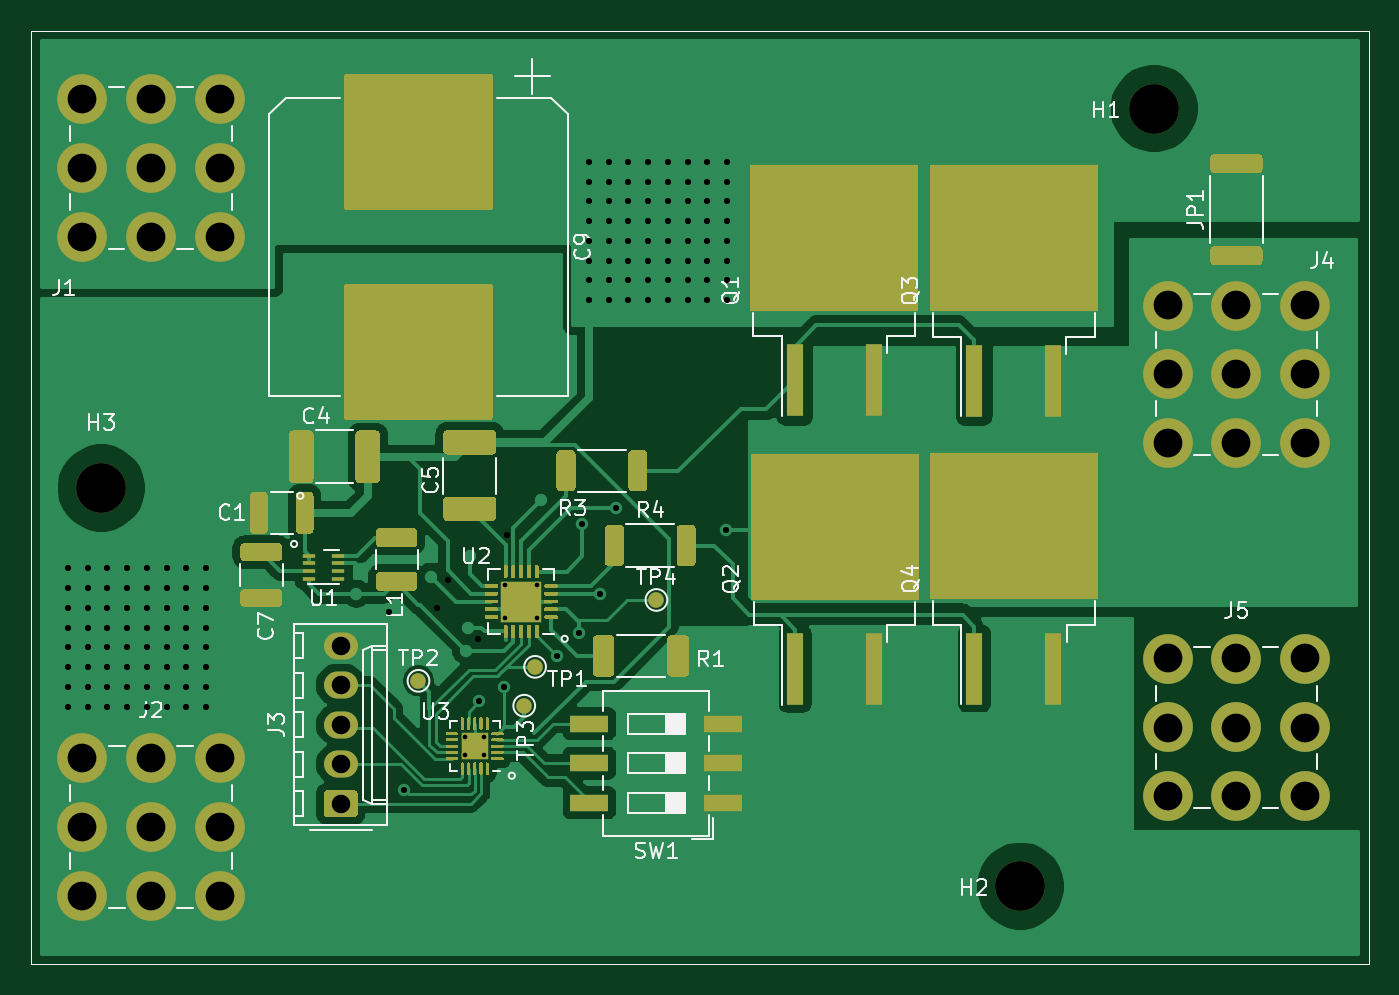
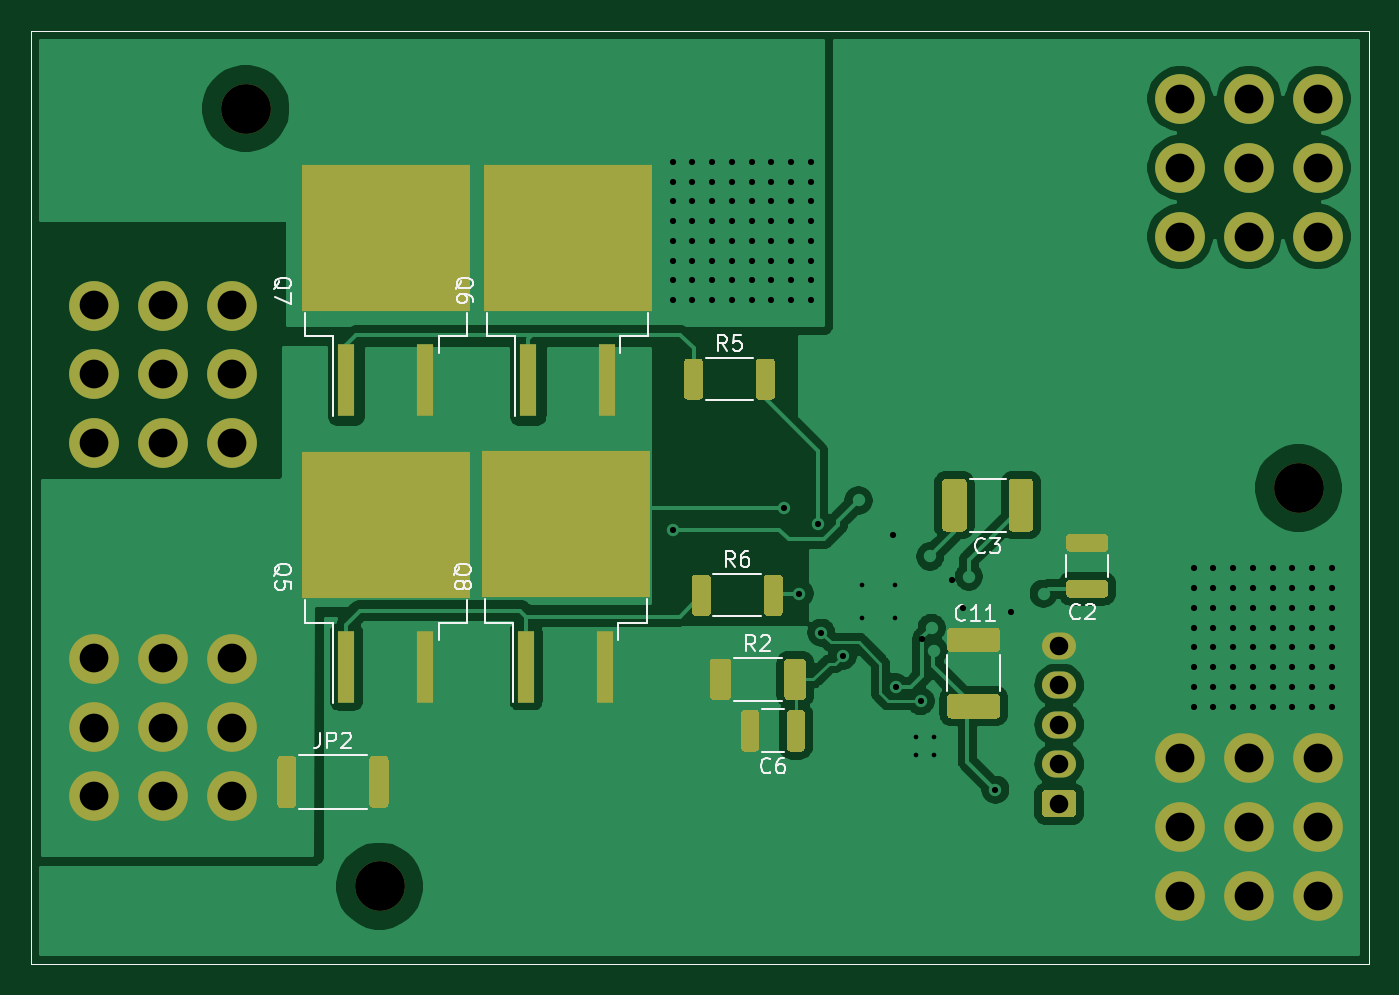
Circuit board: 10 layer files. Board 86.0 x 60.0 mm.
- bottom_copper: Motor Controller 2020-B_Cu.gbr (79382 bytes)
- bottom_mask: Motor Controller 2020-B_Mask.gbr (9170 bytes)
- paste: Motor Controller 2020-B_Paste.gbr (7694 bytes)
- bottom_silk: Motor Controller 2020-B_SilkS.gbr (13955 bytes)
- outline: Motor Controller 2020-Edge_Cuts.gbr (770 bytes)
- top_copper: Motor Controller 2020-F_Cu.gbr (104289 bytes)
- top_mask: Motor Controller 2020-F_Mask.gbr (31154 bytes)
- paste: Motor Controller 2020-F_Paste.gbr (19018 bytes)
- top_silk: Motor Controller 2020-F_SilkS.gbr (29923 bytes)
- drill: Motor Controller 2020.drl (3166 bytes)

=== bottom_copper: Motor Controller 2020-B_Cu.gbr (79382 bytes, source omitted) ===
=== bottom_mask: Motor Controller 2020-B_Mask.gbr (9170 bytes, source omitted) ===
=== paste: Motor Controller 2020-B_Paste.gbr (7694 bytes, source omitted) ===
=== bottom_silk: Motor Controller 2020-B_SilkS.gbr (13955 bytes, source omitted) ===
=== outline: Motor Controller 2020-Edge_Cuts.gbr ===
G04 #@! TF.GenerationSoftware,KiCad,Pcbnew,(5.1.9)-1*
G04 #@! TF.CreationDate,2021-06-30T17:08:45-04:00*
G04 #@! TF.ProjectId,Motor Controller 2020,4d6f746f-7220-4436-9f6e-74726f6c6c65,rev?*
G04 #@! TF.SameCoordinates,Original*
G04 #@! TF.FileFunction,Profile,NP*
%FSLAX46Y46*%
G04 Gerber Fmt 4.6, Leading zero omitted, Abs format (unit mm)*
G04 Created by KiCad (PCBNEW (5.1.9)-1) date 2021-06-30 17:08:45*
%MOMM*%
%LPD*%
G01*
G04 APERTURE LIST*
G04 #@! TA.AperFunction,Profile*
%ADD10C,0.050000*%
G04 #@! TD*
G04 APERTURE END LIST*
D10*
X174700000Y-102900000D02*
X174700000Y-42900000D01*
X88700000Y-42900000D02*
X174700000Y-42900000D01*
X88700000Y-102900000D02*
X88700000Y-42900000D01*
X88700000Y-102900000D02*
X174700000Y-102900000D01*
M02*

=== top_copper: Motor Controller 2020-F_Cu.gbr (104289 bytes, source omitted) ===
=== top_mask: Motor Controller 2020-F_Mask.gbr (31154 bytes, source omitted) ===
=== paste: Motor Controller 2020-F_Paste.gbr (19018 bytes, source omitted) ===
=== top_silk: Motor Controller 2020-F_SilkS.gbr (29923 bytes, source omitted) ===
=== drill: Motor Controller 2020.drl ===
M48
INCH
T1C0.0118
T2C0.0157
T3C0.0469
T4C0.0728
T5C0.1260
%
G90
G05
T1
X4.5914Y-3.4764
X4.5914Y-3.5236
X4.6386Y-3.4764
X4.6386Y-3.5236
X4.6909Y-3.0925
X4.6909Y-3.1752
X4.7736Y-3.0925
X4.7736Y-3.1752
T2
X3.585Y-3.05
X3.585Y-3.1
X3.585Y-3.15
X3.585Y-3.2
X3.585Y-3.25
X3.585Y-3.3
X3.585Y-3.35
X3.585Y-3.4
X3.635Y-3.05
X3.635Y-3.1
X3.635Y-3.15
X3.635Y-3.2
X3.635Y-3.25
X3.635Y-3.3
X3.635Y-3.35
X3.635Y-3.4
X3.685Y-3.05
X3.685Y-3.1
X3.685Y-3.15
X3.685Y-3.2
X3.685Y-3.25
X3.685Y-3.3
X3.685Y-3.35
X3.685Y-3.4
X3.735Y-3.05
X3.735Y-3.1
X3.735Y-3.15
X3.735Y-3.2
X3.735Y-3.25
X3.735Y-3.3
X3.735Y-3.35
X3.735Y-3.4
X3.785Y-3.05
X3.785Y-3.1
X3.785Y-3.15
X3.785Y-3.2
X3.785Y-3.25
X3.785Y-3.3
X3.785Y-3.35
X3.785Y-3.4
X3.835Y-3.05
X3.835Y-3.1
X3.835Y-3.15
X3.835Y-3.2
X3.835Y-3.25
X3.835Y-3.3
X3.835Y-3.35
X3.835Y-3.4
X3.885Y-3.05
X3.885Y-3.1
X3.885Y-3.15
X3.885Y-3.2
X3.885Y-3.25
X3.885Y-3.3
X3.885Y-3.35
X3.885Y-3.4
X3.935Y-3.05
X3.935Y-3.1
X3.935Y-3.15
X3.935Y-3.2
X3.935Y-3.25
X3.935Y-3.3
X3.935Y-3.35
X3.935Y-3.4
X4.3976Y-3.1614
X4.437Y-3.6102
X4.5197Y-3.1496
X4.5472Y-3.0787
X4.622Y-3.2283
X4.626Y-3.3858
X4.689Y-3.3504
X4.6969Y-2.9646
X4.8228Y-3.2717
X4.878Y-3.2126
X4.8858Y-2.937
X4.9039Y-2.0211
X4.9039Y-2.0711
X4.9039Y-2.1211
X4.9039Y-2.1711
X4.9039Y-2.2211
X4.9039Y-2.2711
X4.9039Y-2.3211
X4.9039Y-2.3711
X4.9331Y-3.1142
X4.9539Y-2.0211
X4.9539Y-2.0711
X4.9539Y-2.1211
X4.9539Y-2.1711
X4.9539Y-2.2211
X4.9539Y-2.2711
X4.9539Y-2.3211
X4.9539Y-2.3711
X4.9724Y-2.8976
X5.0039Y-2.0211
X5.0039Y-2.0711
X5.0039Y-2.1211
X5.0039Y-2.1711
X5.0039Y-2.2211
X5.0039Y-2.2711
X5.0039Y-2.3211
X5.0039Y-2.3711
X5.0539Y-2.0211
X5.0539Y-2.0711
X5.0539Y-2.1211
X5.0539Y-2.1711
X5.0539Y-2.2211
X5.0539Y-2.2711
X5.0539Y-2.3211
X5.0539Y-2.3711
X5.1039Y-2.0211
X5.1039Y-2.0711
X5.1039Y-2.1211
X5.1039Y-2.1711
X5.1039Y-2.2211
X5.1039Y-2.2711
X5.1039Y-2.3211
X5.1039Y-2.3711
X5.1539Y-2.0211
X5.1539Y-2.0711
X5.1539Y-2.1211
X5.1539Y-2.1711
X5.1539Y-2.2211
X5.1539Y-2.2711
X5.1539Y-2.3211
X5.1539Y-2.3711
X5.2039Y-2.0211
X5.2039Y-2.0711
X5.2039Y-2.1211
X5.2039Y-2.1711
X5.2039Y-2.2211
X5.2039Y-2.2711
X5.2039Y-2.3211
X5.2039Y-2.3711
X5.252Y-2.9528
X5.2539Y-2.0211
X5.2539Y-2.0711
X5.2539Y-2.1211
X5.2539Y-2.1711
X5.2539Y-2.2211
X5.2539Y-2.2711
X5.2539Y-2.3211
X5.2539Y-2.3711
T3
X4.2756Y-3.2457
X4.2756Y-3.3457
X4.2756Y-3.4457
X4.2756Y-3.5457
X4.2756Y-3.6457
T4
X3.6204Y-1.8608
X3.6204Y-2.0354
X3.6204Y-2.21
X3.6207Y-3.5301
X3.6207Y-3.7047
X3.6207Y-3.8793
X3.795Y-1.8608
X3.795Y-2.0354
X3.795Y-2.21
X3.7953Y-3.5301
X3.7953Y-3.7047
X3.7953Y-3.8793
X3.9696Y-1.8608
X3.9696Y-2.0354
X3.9696Y-2.21
X3.9699Y-3.5301
X3.9699Y-3.7047
X3.9699Y-3.8793
X6.3687Y-2.3844
X6.3687Y-2.5591
X6.3687Y-2.7337
X6.3687Y-3.2781
X6.3687Y-3.4528
X6.3687Y-3.6274
X6.5433Y-2.3844
X6.5433Y-2.5591
X6.5433Y-2.7337
X6.5433Y-3.2781
X6.5433Y-3.4528
X6.5433Y-3.6274
X6.7179Y-2.3844
X6.7179Y-2.5591
X6.7179Y-2.7337
X6.7179Y-3.2781
X6.7179Y-3.4528
X6.7179Y-3.6274
T5
X3.6693Y-2.8465
X5.9961Y-3.8543
X6.3346Y-1.8858
T0
M30
